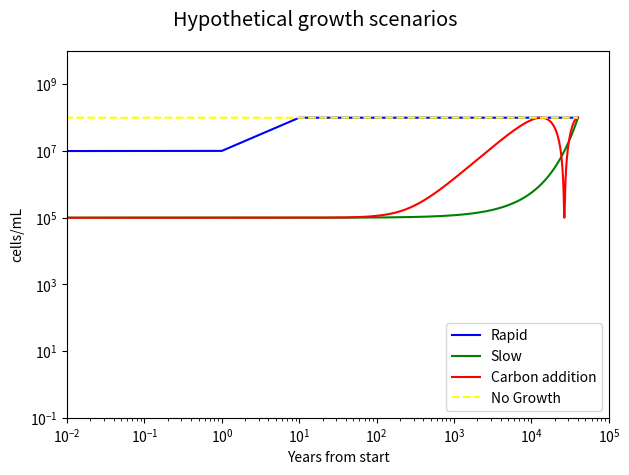

This chart was generated by the following Python code: (Note: this script raises an exception after producing the figure.)
import matplotlib.pyplot as plt
import numpy as np


def plot_model(S, I, N, t, title):

    fig, axs = plt.subplots(1, 2, constrained_layout=True, dpi=500)

    fig.suptitle(title, fontsize="x-large", fontweight="medium")

    # Carbon plot
    axs[0].loglog(t / 365, S, label='Organic carbon', color="blue", linewidth=2.5)
    axs[0].loglog(t / 365, I, label='Inorganic carbon', color="brown", linewidth=2.5)

    axs[0].set_xlim([0.01, 10**5])
    axs[0].set_xlabel('Years from start')
    axs[0].set_ylabel('femtograms C/mL')
    axs[0].set_title('Carbon over time')
    axs[0].legend(loc=0)

    # Cell count plot
    axs[1].loglog(t / 365, N, label='Cells', color="green", linewidth=2.5)
    axs[1].set_xlabel('Years from start')
    axs[1].set_ylabel('cells/mL')
    axs[1].set_title('Cell count over time')
    axs[1].set_ylim([1, 10**10])
    axs[1].set_xlim([0.01, 10**5])
    axs[1].legend(loc=0)

    return fig


def plot_multiple_scenarios(S_array, I_array, N_array, t_array, labels, title, colors, line_styles):
    fig, axs = plt.subplots(1, 3, dpi=500, figsize=(20, 10))

    fig.suptitle(title, fontsize="xx-large", fontweight="medium")

    # Organic carbon plot
    for label, S, t, color, style in zip(labels, S_array, t_array, colors, line_styles):
        axs[0].loglog(t / 365, S, label=label, color=color, linewidth=2.5, linestyle=style)

    axs[0].set_ylim([0.01, 10**14])
    axs[0].set_xlim([0.01, 10**5])
    axs[0].set_xlabel('Years from start')
    axs[0].set_ylabel('femtograms C/mL')
    axs[0].set_title('Organic carbon over time')

    # Inorganic carbon plot
    for label, I, t, color, style in zip(labels, I_array, t_array, colors, line_styles):
        axs[1].loglog(t / 365, I, label=label, color=color, linewidth=2.5, linestyle=style)

    axs[1].set_ylim([0.01, 10**14])
    axs[1].set_xlim([0.01, 10**5])
    axs[1].set_xlabel('Years from start')
    axs[1].set_ylabel('femtograms C/mL')
    axs[1].set_title('Inorganic carbon over time')

    # Cell count plot
    for label, N, t, color, style in zip(labels, N_array, t_array, colors, line_styles):
        axs[2].loglog(t / 365, N, label=label, color=color, linewidth=2.5, linestyle=style)

    axs[2].set_ylim([1, 10**10])
    axs[2].set_xlim([0.01, 10**5])
    axs[2].set_xlabel('Years from start')
    axs[2].set_ylabel('cells/mL')
    axs[2].set_title('Cell count over time')

    axs[2].legend(loc=0)

    return fig


def hypothetical_growth_scenarios():
    fig, axis = plt.subplots(1, 1, tight_layout=True, dpi=500)

    fig.suptitle("Hypothetical growth scenarios", fontsize="x-large", fontweight="medium")

    x = np.linspace(0, 40000, num=40000)

    x_exp = np.linspace(0, 6.90776, num=len(x))
    y_exp = 10**5 * np.exp(x_exp)
    y_cyclic = 10**5 + (10**8 - 10**5)/2 + np.sin(x/4244.1333333333 + 1.5*np.pi) * (10**8 - 10**5)/2
    y_ng = np.full(shape=len(x), fill_value=10**8)
    y_spike = np.where(x < 10, x*10**7 + 10**5, 10**8)

    axis.loglog(x, y_spike, label='Rapid', color="blue")
    axis.loglog(x, y_exp, label='Slow', color="green")
    axis.loglog(x, y_cyclic, label='Carbon addition', color="red")
    axis.loglog(x, y_ng, label='No Growth', color="yellow", linestyle='dashed')

    axis.set_ylim([0.1, 10**10])
    axis.set_xlim([0.01, 10**5])
    axis.set_xlabel('Years from start')
    axis.set_ylabel('cells/mL')
    axis.legend(loc=4)

    return fig


def plot_sensitivity(ST, S1, p_names, label):
    # Filter out zeros (analysis wasn't run)
    indices = []
    for i, x in enumerate(p_names):
        if ST[i] != 0:
            indices.append(i)

    ST = ST[indices]
    S1 = S1[indices]
    p_names = np.asarray(p_names)[indices]

    # Make plot
    fig, axs = plt.subplots(1, 1, tight_layout=True, dpi=500)

    # Set position of bar on X axis
    barWidth = 0.25
    br1 = np.arange(len(ST))
    br2 = [x + barWidth for x in br1]

    # Total sobol index
    axs.bar(br1, ST, width=barWidth, label="Total-effect")
    axs.bar(br2, S1, width=barWidth, label="First-order")

    for index in range(len(br1)):
        axs.text(br1[index] - barWidth/2, ST[index], "%.2f" % ST[index], size=12)
        axs.text(br2[index] - barWidth/2, S1[index], "%.2f" % S1[index], size=12)

    axs.set_xlabel('Organism parameter')
    axs.set_ylabel("Sobol Index")
    axs.set_xticks([r + barWidth for r in range(len(ST))], p_names)
    axs.set_title("Sensitivity analysis of organism parameters - " + label + " scenario")

    axs.legend(loc=0)

    return fig


if __name__ == "__main__":
    fig = hypothetical_growth_scenarios()
    fig.savefig("Plots/" + "hypothetical_growth.pdf", format="pdf", dpi=500, bbox_inches='tight')
